Dataset: out_data3 (GitHub, dbking77/nn_corners). Classes: black dresser, green trunk, metal fridge, white counter, wood dresser.

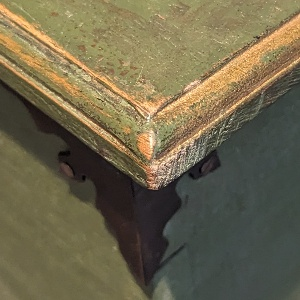
Label: green trunk

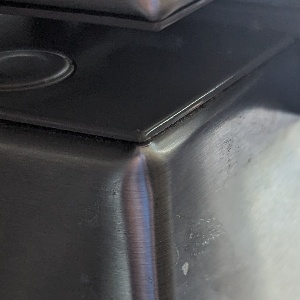
Label: metal fridge

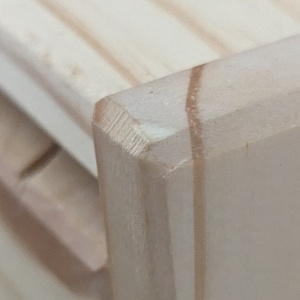
Label: wood dresser

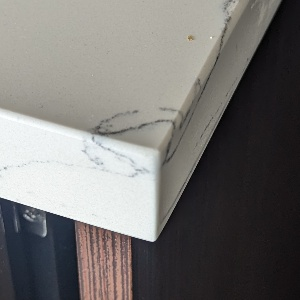
Label: white counter

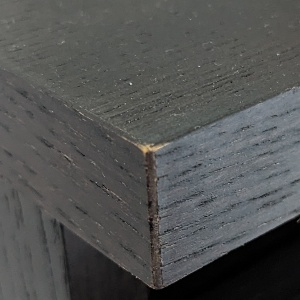
Label: black dresser

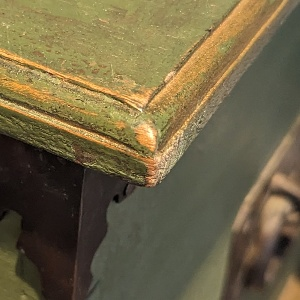
Label: green trunk
